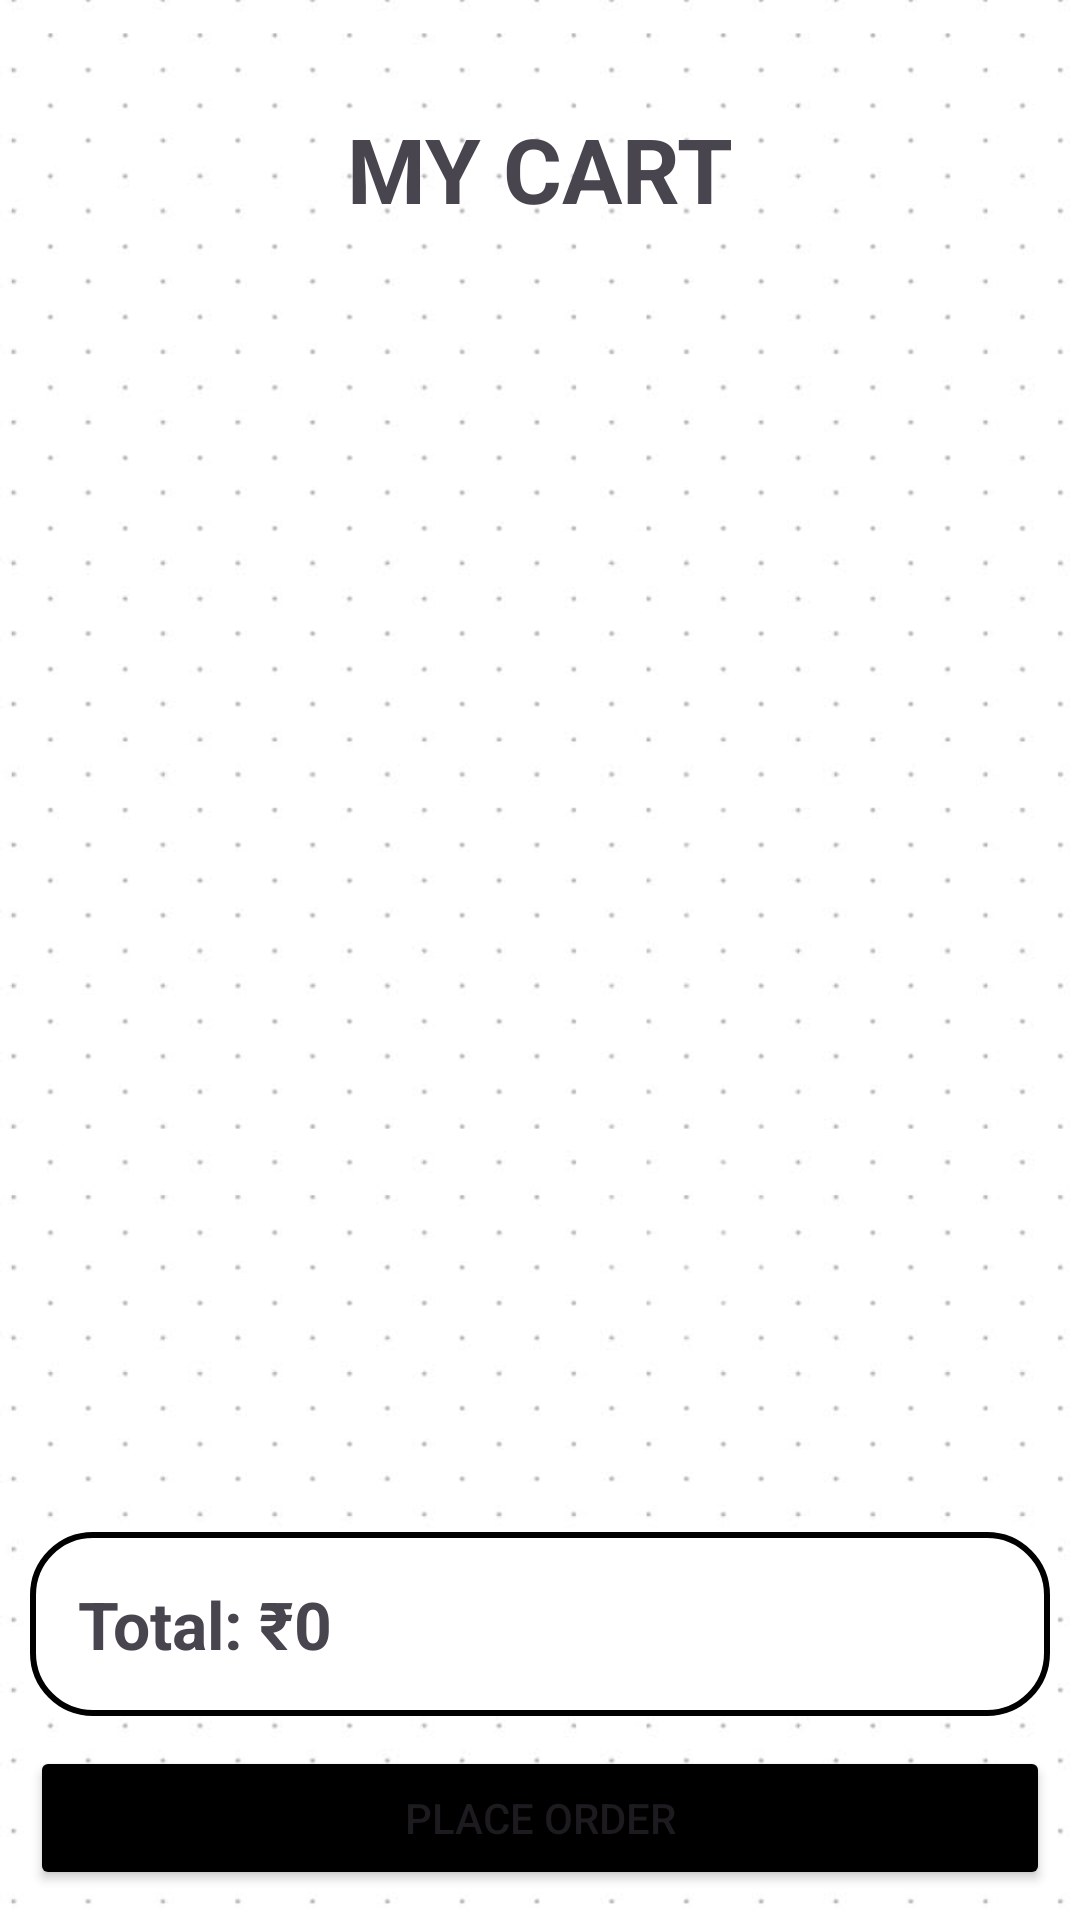

The Android layout XML behind this screen, and the referenced resources:
<!-- AndroidManifest.xml: application theme Theme.Pixxa -->
<!-- res/layout/fragment_cart.xml -->
<?xml version="1.0" encoding="utf-8"?>
<LinearLayout xmlns:android="http://schemas.android.com/apk/res/android"
    android:id="@+id/main"
    android:layout_width="match_parent"
    android:layout_height="match_parent"
    android:orientation="vertical"
    android:background="@drawable/bg">

    <TextView
        android:layout_width="match_parent"
        android:layout_height="wrap_content"
        android:text="MY CART"
        android:textStyle="bold"
        android:textSize="30sp"
        android:gravity="center"
        android:padding="16dp"
        android:layout_marginTop="20dp"/>

    <androidx.recyclerview.widget.RecyclerView
        android:id="@+id/cartRecycler"
        android:layout_width="match_parent"
        android:layout_height="0dp"
        android:layout_weight="1"/>

    <TextView
        android:id="@+id/totalPrice"
        android:layout_width="match_parent"
        android:layout_height="wrap_content"
        android:text="Total: ₹0"
        android:textStyle="bold"
        android:textSize="22sp"
        android:padding="16dp"
        android:layout_marginHorizontal="10dp"
        android:background="@drawable/rounded_text"/>

    <Button
        android:id="@+id/placeOrderBtn"
        android:layout_width="match_parent"
        android:layout_height="wrap_content"
        android:text="Place Order"
        android:layout_margin="10dp"
        android:backgroundTint="@color/black"/>

</LinearLayout>
<!-- resources referenced by this layout -->
<resources>
  <color name="black">#FF000000</color>
  <!-- drawable bg: png bitmap (drawable, 63691 bytes) -->
  <!-- drawable rounded_text (drawable) -->
  <?xml version="1.0" encoding="utf-8"?>
  <shape xmlns:android="http://schemas.android.com/apk/res/android">
  
      <solid android:color="#ffffff" />
  
      <corners android:radius="20dp"/>
  
      <stroke
          android:width="2dp"
          />
  
      <padding
          android:left="10dp"
          android:right="10dp"
          android:top="5dp"
          android:bottom="5dp"/>
  
  </shape>
  <style name="Theme.Pixxa" parent="Base.Theme.Pixxa" />
  <style name="Base.Theme.Pixxa" parent="Theme.Material3.DayNight.NoActionBar">
          
          
      </style>
</resources>
